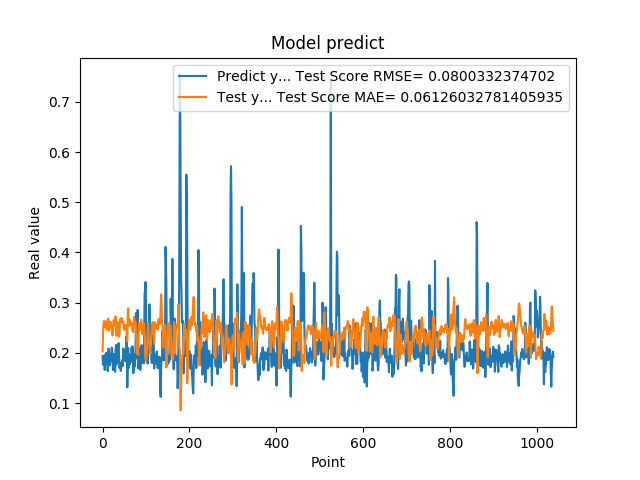

Data behind this chart, as committed beside it:
1.935185045003890991e-01, 2.033179443813436515e-01
1.787700653076171875e-01, 2.319474196002175304e-01
1.761920750141144076e-01, 2.560738484785215485e-01
1.861467957496643066e-01, 2.634842944181858271e-01
1.954913884401321134e-01, 2.603215915747893461e-01
1.660518944263458530e-01, 2.517824334678606113e-01
1.907722949981689176e-01, 2.614421150111652103e-01
1.898660957813262939e-01, 2.632540825448880795e-01
2.001174986362457275e-01, 2.521452268788033635e-01
1.948629021644592563e-01, 2.481055773257851149e-01
1.779100298881530762e-01, 2.458384016199275657e-01
1.810636967420578003e-01, 2.559353699806888871e-01
1.635809391736984530e-01, 2.617189569505170565e-01
1.916799396276473999e-01, 2.682998340271335325e-01
2.085516005754470825e-01, 2.641146460375252136e-01
1.828240007162094394e-01, 2.437621672407195850e-01
1.857409924268722534e-01, 2.481995625889390489e-01
1.752161234617233276e-01, 2.574850680258903290e-01
1.845117062330245972e-01, 2.609487801653450623e-01
1.984785944223403931e-01, 2.614608568139460965e-01
1.841159015893935880e-01, 2.512956442092506015e-01
2.104043960571288785e-01, 2.515259776008458847e-01
2.088565975427627841e-01, 2.467442509893487124e-01
1.900728046894073209e-01, 2.350221358479545886e-01
1.658952832221984863e-01, 2.445187691255568674e-01
1.852532625198364535e-01, 2.636037913059283699e-01
1.799222826957702359e-01, 2.655210138679238718e-01
1.978618204593658447e-01, 2.590060329881964107e-01
1.711323857307434082e-01, 2.537286009820527988e-01
1.623787879943847379e-01, 2.580357285856808014e-01
2.059821039438247958e-01, 2.729756353217180354e-01
2.158481031656264981e-01, 2.594728935553141658e-01
1.768843084573745450e-01, 2.339541811965787366e-01
1.834106147289275845e-01, 2.485894998477255202e-01
1.805770993232727051e-01, 2.611678747796099542e-01
2.012096941471099854e-01, 2.595079524897268008e-01
2.066745012998580933e-01, 2.520703458952499032e-01
2.195876985788345337e-01, 2.400849638770902461e-01
1.944769918918609619e-01, 2.320677737247144878e-01
1.704634428024291992e-01, 2.382708233367903938e-01
1.750701963901519775e-01, 2.596691034444280066e-01
1.796004772186279297e-01, 2.676503902934611046e-01
1.640222966670989990e-01, 2.636260780163780515e-01
1.769366562366485596e-01, 2.686897561803961998e-01
1.781685650348663330e-01, 2.698032382333153123e-01
1.855484992265701294e-01, 2.634161277974539916e-01
1.732649058103561401e-01, 2.596695895063062531e-01
1.832000017166137418e-01, 2.619318459053227022e-01
2.088083624839782715e-01, 2.629115169103278249e-01
1.873752027750015536e-01, 2.478113555166126802e-01
1.986005455255508423e-01, 2.458553547694020125e-01
1.863885968923568726e-01, 2.499023789028052833e-01
1.885485500097274780e-01, 2.504047528655842236e-01
1.833238750696182529e-01, 2.546663013538159603e-01
2.096922993659972867e-01, 2.560509222084682568e-01
2.330529242753982544e-01, 2.474113266200693440e-01
2.151579260826110562e-01, 2.253289522846672888e-01
1.312076449394226074e-01, 2.229439418976345844e-01
1.684847325086593628e-01, 2.735412466060408443e-01
2.097207009792327881e-01, 2.889837229151195896e-01
1.697814613580703458e-01, 2.549776101223005798e-01
... 979 more rows
